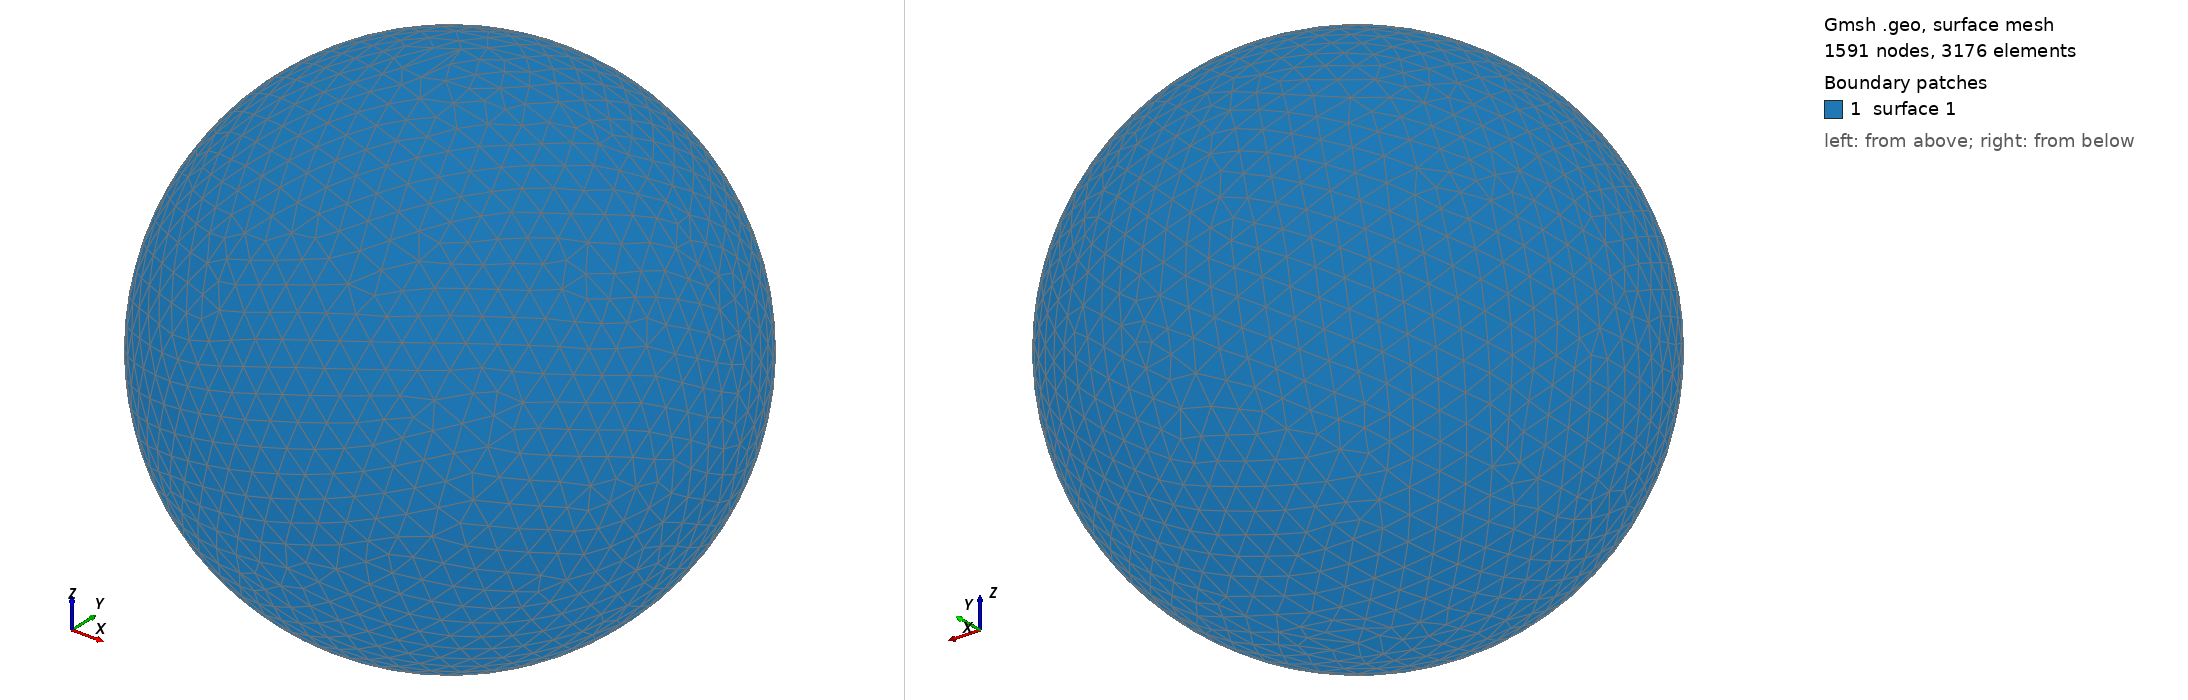

Gmsh geometry script, surface-meshed: 1591 nodes, 3176 surface elements. Boundary patches (legend numbers): 1 surface 1. Left view from above one corner, right view from below the opposite corner. The script declares no physical surfaces, so the legend lists its geometric surfaces. The drawing asked Gmsh for element sizes between 1% and 20% of the model's largest extent; the script's own settings can give other sizes.

=== shot1924.geo (drawn) ===
SetFactory("OpenCASCADE");
Point(1) = {0,0,0,0};
Sphere(1) = {0,0,0,0.09307000};
MeshSize{ PointsOf{ Surface{:}; } } = 0.009307000;
Mesh.ElementOrder=1;
Mesh.Format=39;
